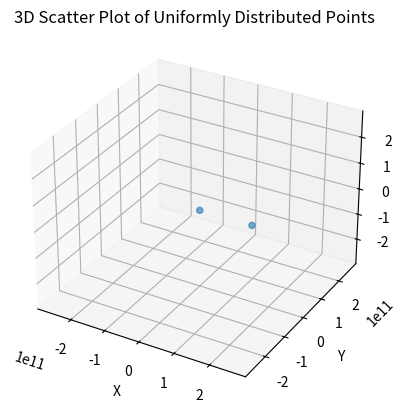

The script that saved this image:
import numpy as np
import matplotlib.pyplot as plt
from matplotlib.animation import FuncAnimation

# Idea for project: do the moons of Jupiter with an animation

# In this test I want to create a bunch of point-bodies in 3d space and simulate their
# gravitational interactions. This should produce a cloud of points with some flying
# off outside of the simulation bounds.

# Masses of Solar Bodies
#
# Sun       1.989e30 kg
# Mercury   3.301e23 kg
# Venus     4.867e24 kg
# Earth     5.972e24 kg
# Mars      6.417e23 kg
# Jupiter   1.898e27 kg
# Saturn    5.683e26 kg
# Uranus    8.681e25 kg
# Neptune   1.024e26 kg

# Distance from Sun
#
# Earth     1.495979e11 m

# Steps
#
# * [X] Decide on units.
# * [X] Generate some points in 3D space and plot them.
# * [X] Give the points velocity and have them move in space.
# * [X] Give the points some mass.
# * [X] Simulate gravitational interaction between the bodies. (Very naively!)
# * [ ] Clean up the simulation code (remove Earth/Sun sanity check or move to another file).

AU_METERS=1.495979e+11
SOL_MASS_KG=1.989e30
EARTH_MASS_KG=5.972e24
GRAVITATIONAL_CONSTANT = 6.67430e-11 # m^3 / kg / s^2

SIMULATION_RADIUS = AU_METERS * 2
VELOCITY_MAX = SIMULATION_RADIUS / 1000000
MASS_MIN = SOL_MASS_KG / 100
MASS_MAX = SOL_MASS_KG * 10
NUM_BODIES = 2

TIME_STEP = 60.0 * 60.0 * 24.0 # seconds

body_locations = np.random.uniform(low=-SIMULATION_RADIUS, high=SIMULATION_RADIUS, size=(NUM_BODIES, 3))
body_locations[0] = [0.0, 0.0, 0.0]
body_locations[1] = [AU_METERS, 0.0, 0.0]
body_mass = np.random.uniform(low=MASS_MIN, high=MASS_MAX, size=NUM_BODIES)
body_mass[0] = SOL_MASS_KG
body_mass[1] = EARTH_MASS_KG
body_velocities = np.random.uniform(low=-VELOCITY_MAX, high=VELOCITY_MAX, size=(NUM_BODIES, 3))
body_velocities[0] = [0.0, 0.0, 0.0]
body_velocities[1] = [0.0, 29.78e3, 0.0] # earth's velocity

def calcuate_acceleration_vector(body_no):
    global body_locations
    global body_mass

    acceleration = np.array([0.0, 0.0, 0.0])
    location = body_locations[body_no]
    for i in range(NUM_BODIES):
        if i == body_no:
            continue
        location2 = body_locations[i]
        delta_location = location2 - location
        r = np.sqrt((delta_location * delta_location).sum())
        normal_vector = delta_location / r
        accel_scalar = GRAVITATIONAL_CONSTANT * body_mass[i] / r / r
        accel_vector = normal_vector * accel_scalar
        acceleration += accel_vector
    return acceleration

fig = plt.figure()

try:
    fig.canvas.manager.window.wm_geometry("+100+100")
    fig.canvas.manager.window.geometry("800x600")
except AttributeError:
    print("Your backend may not support window resizing")

ax = fig.add_subplot(111, projection='3d')

ax.set_xlim(-SIMULATION_RADIUS, SIMULATION_RADIUS)
ax.set_ylim(-SIMULATION_RADIUS, SIMULATION_RADIUS)
ax.set_zlim(-SIMULATION_RADIUS, SIMULATION_RADIUS)

sc = ax.scatter(body_locations[:, 0], body_locations[:, 1], body_locations[:, 2], alpha=0.6)

ax.set_title("3D Scatter Plot of Uniformly Distributed Points")
ax.set_xlabel("X")
ax.set_ylabel("Y")
ax.set_zlabel("Z")

def update(frame):
    global body_locations
    global body_velocities

    accelerations = np.stack([calcuate_acceleration_vector(i) for i in range(body_locations.shape[0])])
    body_velocities += accelerations * TIME_STEP
    body_locations += body_velocities * TIME_STEP

    sc._offsets3d = (body_locations[:, 0], body_locations[:, 1], body_locations[:, 2])
    return sc,

ani = FuncAnimation(fig, update, frames=100, interval=50, blit=False)

plt.show()
